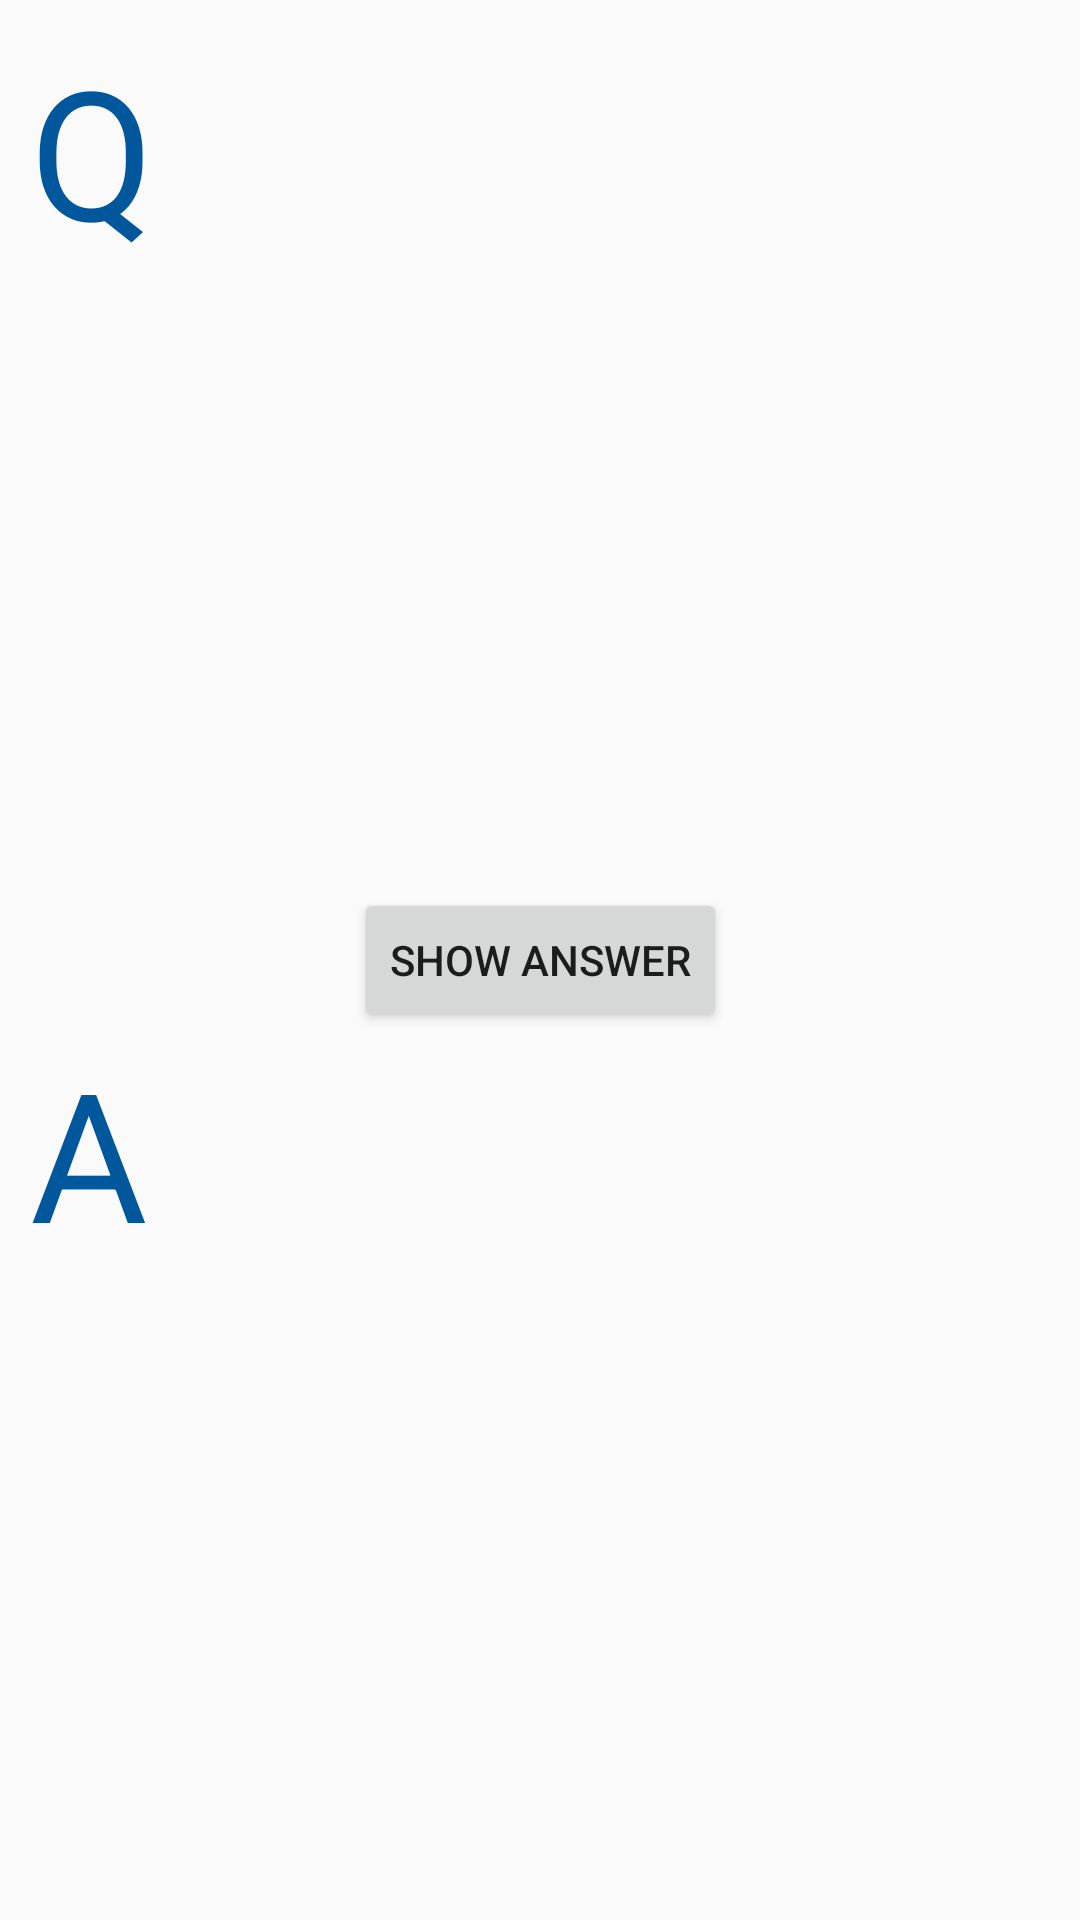

Write the Android layout XML for this screen, with the resource values it uses.
<!-- AndroidManifest.xml: application theme Theme.StudyHelper -->
<!-- res/layout/activity_question.xml -->
<?xml version="1.0" encoding="utf-8"?>
<androidx.coordinatorlayout.widget.CoordinatorLayout
    android:id="@+id/coordinator_layout"
    xmlns:android="http://schemas.android.com/apk/res/android"
    xmlns:app="http://schemas.android.com/apk/res-auto"
    xmlns:tools="http://schemas.android.com/tools"
    android:layout_width="match_parent"
    android:layout_height="match_parent" >


    <androidx.constraintlayout.widget.ConstraintLayout
        android:id="@+id/no_question_layout"
        android:layout_width="match_parent"
        android:layout_height="match_parent"
        android:visibility="gone"
        tools:context="com.zybooks.studyhelper.QuestionActivity">

        <TextView
            android:id="@+id/no_question_label_text_view"
            android:layout_width="wrap_content"
            android:layout_height="wrap_content"
            android:text="@string/no_questions"
            android:textSize="20sp"
            app:layout_constraintLeft_toLeftOf="parent"
            app:layout_constraintRight_toRightOf="parent"
            app:layout_constraintBottom_toTopOf="@id/add_question_button" />

        <Button
            android:id="@+id/add_question_button"
            android:layout_width="wrap_content"
            android:layout_height="wrap_content"
            android:text="@string/add_question"
            android:onClick="addQuestionButtonClick"
            app:layout_constraintLeft_toLeftOf="parent"
            app:layout_constraintRight_toRightOf="parent"
            app:layout_constraintTop_toTopOf="parent"
            app:layout_constraintBottom_toBottomOf="parent"/>

    </androidx.constraintlayout.widget.ConstraintLayout>

    <androidx.constraintlayout.widget.ConstraintLayout
        android:id="@+id/show_question_layout"
        android:layout_width="match_parent"
        android:layout_height="match_parent"
        android:layout_margin="10dp"
        tools:context="com.zybooks.studyhelper.QuestionActivity">

        <TextView
            android:id="@+id/question_label_text_view"
            android:layout_width="wrap_content"
            android:layout_height="wrap_content"
            android:text="@string/question_label"
            style="@style/QALabel"
            app:layout_constraintTop_toTopOf="parent"
            app:layout_constraintLeft_toLeftOf="parent"/>

        <TextView
            android:id="@+id/question_text_view"
            android:layout_width="0dp"
            android:layout_height="0dp"
            android:layout_marginTop="20dp"
            android:layout_marginBottom="20dp"
            android:layout_marginLeft="20dp"
            android:textSize="30sp"
            tools:text="question"
            app:layout_constraintTop_toTopOf="@id/question_label_text_view"
            app:layout_constraintBottom_toTopOf="@+id/answer_button"
            app:layout_constraintLeft_toRightOf="@id/question_label_text_view"
            app:layout_constraintRight_toRightOf="parent"/>

        <Button
            android:id="@+id/answer_button"
            android:layout_width="wrap_content"
            android:layout_height="wrap_content"
            android:layout_marginTop="20dp"
            android:layout_marginBottom="20dp"
            android:text="@string/show_answer"
            android:onClick="answerButtonClick"
            app:layout_constraintLeft_toLeftOf="parent"
            app:layout_constraintRight_toRightOf="parent"
            app:layout_constraintTop_toTopOf="parent"
            app:layout_constraintBottom_toBottomOf="parent"/>

        <TextView
            android:id="@+id/answer_label_text_view"
            android:layout_width="wrap_content"
            android:layout_height="wrap_content"
            android:text="@string/answer_label"
            style="@style/QALabel"
            app:layout_constraintTop_toBottomOf="@+id/answer_button"
            app:layout_constraintLeft_toLeftOf="parent"/>

        <TextView
            android:id="@+id/answer_text_view"
            android:layout_width="0dp"
            android:layout_height="0dp"
            android:layout_marginTop="20dp"
            android:layout_marginLeft="20dp"
            android:textSize="30sp"
            tools:text="answer"
            app:layout_constraintTop_toTopOf="@id/answer_label_text_view"
            app:layout_constraintLeft_toRightOf="@id/answer_label_text_view"
            app:layout_constraintRight_toRightOf="parent"
            app:layout_constraintBottom_toBottomOf="parent"/>

    </androidx.constraintlayout.widget.ConstraintLayout>

</androidx.coordinatorlayout.widget.CoordinatorLayout>
<!-- resources referenced by this layout -->
<resources>
  <string name="add_question">Add Question</string>
  <string name="answer_label">A</string>
  <string name="no_questions">No questions exist for this subject.</string>
  <string name="question_label">Q</string>
  <string name="show_answer">Show Answer</string>
  <style name="QALabel">
          <item name="android:textSize">60sp</item>
          <item name="android:textColor">@color/blue_900</item>
      </style>
  <style name="Theme.StudyHelper" parent="Theme.AppCompat.DayNight.DarkActionBar">
          <item name="colorPrimary">@color/blue_800</item>
          <item name="colorPrimaryDark">@color/blue_900</item>
          <item name="colorAccent">@color/blue_400</item>
      </style>
  <color name="blue_900">#01579B</color>
  <color name="blue_800">#0277BD</color>
  <color name="blue_400">#42A5F5</color>
</resources>
